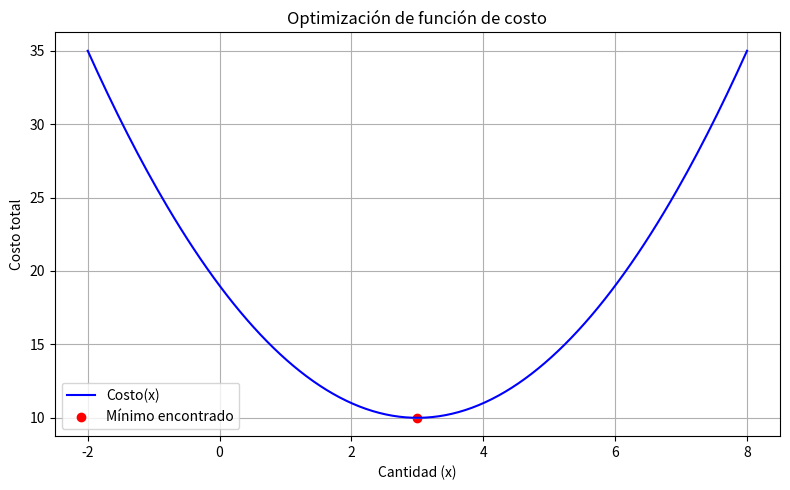

The script that saved this image:
"""
🔎 Ejercicio: Optimización simple de funciones con Scipy

Enunciado:
Una empresa quiere optimizar sus ventas. El costo total en función de la cantidad vendida (x)
está dado por la función:

    C(x) = (x - 3)**2 + 10

Esto representa que el costo es mínimo cuando se venden cerca de 3 unidades, pero desconocemos 
exactamente cuántas unidades minimizan el costo. Usaremos `scipy.optimize.minimize` para encontrar 
el valor óptimo de x que minimiza la función de costo C(x).

Objetivo: 
- Graficar la función de costo.
- Usar `minimize` para encontrar el mínimo.
- Visualizar el punto óptimo.

Aplicaciones: 
Esta técnica se puede aplicar a problemas reales como reducción de costos, maximización de beneficios 
o ajustes de parámetros en ingeniería y ciencia de datos.
"""

import numpy as np
import matplotlib.pyplot as plt
from scipy.optimize import minimize

# Definimos la función objetivo (costo)
def costo(x):
    return (x - 3)**2 + 10

# Usamos scipy.optimize.minimize para encontrar el mínimo
resultado = minimize(costo, x0=0)  # x0 es el valor inicial de búsqueda

# Resultados
x_optimo = resultado.x[0]
costo_minimo = resultado.fun

print(f"✅ Cantidad óptima para minimizar el costo: x = {x_optimo:.4f}")
print(f"💸 Costo mínimo alcanzado: {costo_minimo:.4f}")

# Graficamos la función y el punto mínimo
x_vals = np.linspace(-2, 8, 200)
y_vals = costo(x_vals)

plt.figure(figsize=(8, 5))
plt.plot(x_vals, y_vals, label='Costo(x)', color='blue')
plt.scatter([x_optimo], [costo_minimo], color='red', label='Mínimo encontrado')
plt.title("Optimización de función de costo")
plt.xlabel("Cantidad (x)")
plt.ylabel("Costo total")
plt.legend()
plt.grid(True)
plt.tight_layout()
plt.show()
